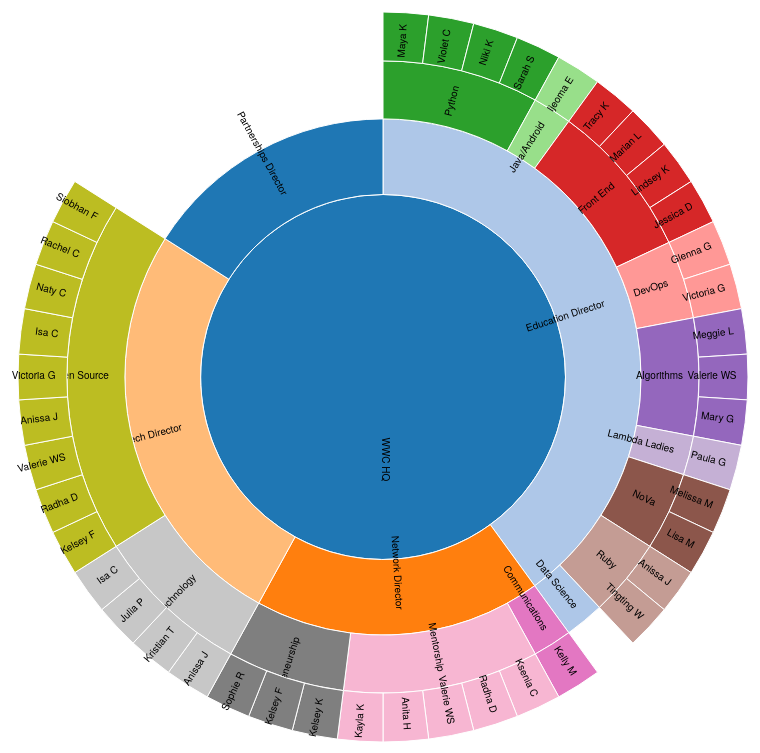
D3 v4 page, settled after 480 driven frames (8 s of simulated time); the page loaded 1 data file(s).



var width = 1010,
    height = 750,
    radius = (Math.min(width, height) / 2) - 10;

var formatNumber = d3.format(",d");

var x = d3.scaleLinear()
    .range([0, 2 * Math.PI]);

var y = d3.scaleSqrt()
    .range([0, radius]);

var color = d3.scaleOrdinal(d3.schemeCategory20);

var partition = d3.partition();

var arc = d3.arc()
    .startAngle(function(d) { return Math.max(0, Math.min(2 * Math.PI, x(d.x0))); })
    .endAngle(function(d) { return Math.max(0, Math.min(2 * Math.PI, x(d.x1))); })
    .innerRadius(function(d) { return Math.max(0, y(d.y0)); })
    .outerRadius(function(d) { return Math.max(0, y(d.y1)); });


var svg = d3.select("body").append("svg")
    .attr("width", width)
    .attr("height", height)
  .append("g")
    .attr("transform", "translate(" + width / 2 + "," + (height / 2) + ")");

var node

d3.json("./roster.json", function(error, root) {
  if (error) throw error;
  
  root = d3.hierarchy(root);
  root.sum(function(d) { return d.size; });
  var path = svg.selectAll("path")
    .data(partition(root).descendants())
    .enter().append("g")

  path.append("path")
    .attr("d", arc)
    .style("fill", function(d) { return color((d.children ? d : d.parent).data.name); })
    .on("click", click)
    .append("title")
      .text(function(d) { return d.data.name })

  path.append("text")
    .attr("dy", ".15em").text(function (d) { return d.data.name })
    .attr("id", function (d) { return "w" + d.data.name; })
    .attr("text-anchor", "middle")

  svg.selectAll("path").transition("update").duration(750).attrTween("d", function (d, i) {
    return arcTweenPath(d, i);
  });
  svg.selectAll("text").transition("update").duration(750).attrTween("transform", function (d, i) { return arcTweenText(d, i); })
    .attr('text-anchor', function (d) { return d.textAngle > 180 ? "start" : "end"; })
    .attr("dx", function (d) { return d.textAngle > 180 ? -13 : 13; })
    .attr("opacity", function (e) { return e.x1 - e.x0 > 0.01 ? 1 : 0; });
});

function click(d) {
  node = d;
  svg.selectAll("path").transition("click").duration(750).attrTween("d", function (d, i) { return arcTweenPath(d, i); });
  svg.selectAll("text").transition("click").duration(750).attrTween("transform", function (d, i) { return arcTweenText(d, i); })
    .attr('text-anchor', function (d) { return d.textAngle > 180 ? "start" : "end"; })
    .attr("dx", function (d) { return d.textAngle > 180 ? -13 : 13; })
    .attr("opacity", function (e) {
      if (e.x0 >= d.x0 && e.x1 <= d.x1) {
        return (e.x1 - e.x0 > 0.01 ? 1 : 0);
      } else {
        return 0;
      }
    })
}

function arcTweenText(a, i) {
    var oi = d3.interpolate({ x0: (a.x0s ? a.x0s : 0), x1: (a.x1s ? a.x1s : 0), y0: (a.y0s ? a.y0s : 0), y1: (a.y1s ? a.y1s : 0) }, a);
    function tween(t) {
      var b = oi(t);
      var ang = ((x((b.x0 + b.x1) / 2) - Math.PI / 2) / Math.PI * 180);
      b.textAngle = (ang > 90) ? 180 + ang : ang;
      a.centroid = arc.centroid(b);
      //b.opacity = (b.x1 - b.x0) > 0.01 ? 0 : 0;
      //console.log(b.data.name + " x1:" + b.x1 + " x0:" + b.x0);
      return "translate(" + arc.centroid(b) + ")rotate(" + b.textAngle + ")";
    }
    return tween;
  }

  function arcTweenPath(a, i) {
    // (a.x0s ? a.x0s : 0) -- grab the prev saved x0 or set to 0 (for 1st time through)
    // avoids the stash() and allows the sunburst to grow into being
    var oi = d3.interpolate({ x0: (a.x0s ? a.x0s : 0), x1: (a.x1s ? a.x1s : 0), y0: (a.y0s ? a.y0s : 0), y1: (a.y1s ? a.y1s : 0) }, a);
    function tween(t) {
      var b = oi(t);
      a.x0s = b.x0;
      a.x1s = b.x1;
      a.y0s = b.y0;
      a.y1s = b.y1;
      return arc(b);
    }
    if (i == 0 && node) {  // If we are on the first arc, adjust the x domain to match the root node at the current zoom level.
      var xd = d3.interpolate(x.domain(), [node.x0, node.x1]);
      var yd = d3.interpolate(y.domain(), [node.y0, 1]);
      var yr = d3.interpolate(y.range(), [node.y0 ? 40 : 0, radius]);
      return function (t) {
        x.domain(xd(t));
        y.domain(yd(t)).range(yr(t));
        return tween(t);
      };
    } else {
      return tween;
    }
  }

d3.select(self.frameElement).style("height", height + "px");


### data: roster.json
{
 "name": "WWC HQ",
 "children": [
  {
   "name": "Education Director",
   "children": [
    "{... 2 keys}",
    "{... 2 keys}",
    "{... 2 keys}",
    "{... 2 keys}",
    "{... 2 keys}",
    "{... 2 keys}",
    "{... 2 keys}",
    "{... 2 keys}",
    "... 1 more items"
   ]
  },
  {
   "name": "Network Director",
   "children": [
    "{... 2 keys}",
    "{... 2 keys}",
    "{... 2 keys}"
   ]
  },
  {
   "name": "Tech Director",
   "children": [
    "{... 2 keys}",
    "{... 2 keys}"
   ]
  },
  {
   "name": "Partnerships Director",
   "size": 357112
  }
 ]
}